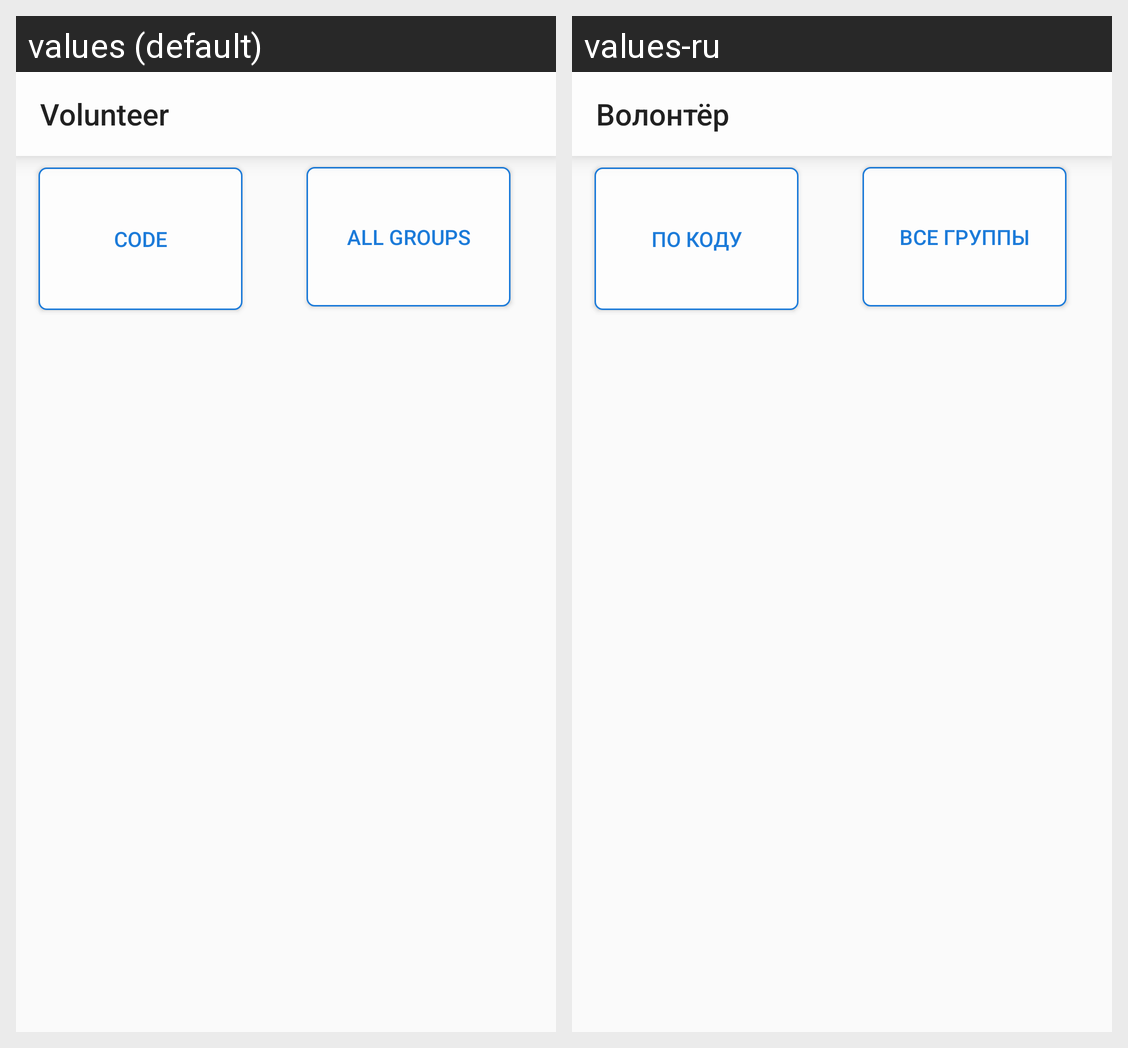

Here is an Android app screen in its default locale and in the app's own translations. Write out the translated-string differences for the strings that appear on this screen.
Android screen res/layout/fragment_chooset_to_do__volonteer.xml rendered under 2 locales, left to right: values (default), values-ru. Device: Nexus 5 (rendered at 1080×1920; each locale shown at half size, 540×960, under a caption strip naming it); theme MyTheme.
Strings drawn on this screen, with the default value and each locale's value (text and hints the layout hard-codes, and strings that could not be matched under every locale, appear in the picture but are not listed):

volunteer
  values: Volunteer
  values-ru: Волонтёр

code
  values: Code
  values-ru: По Коду

all_grp
  values: All Groups
  values-ru: Все Группы
